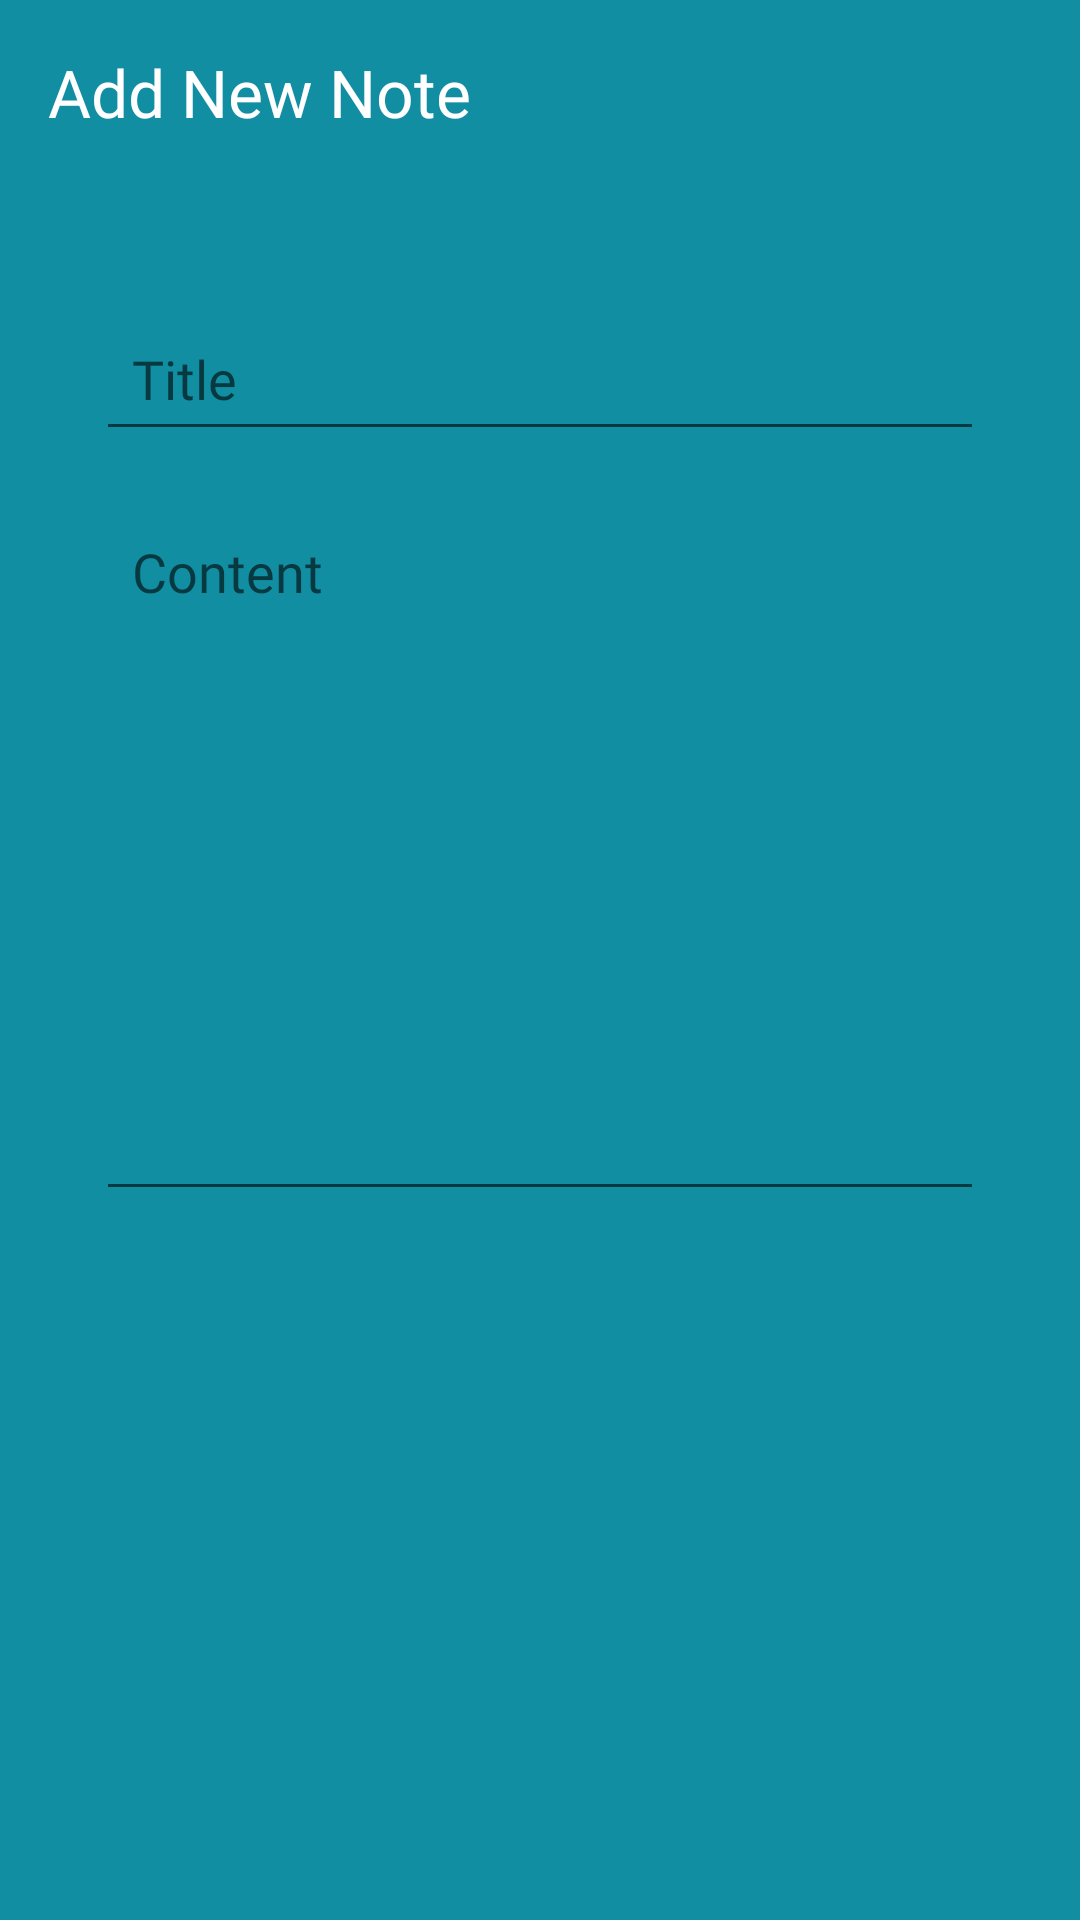

Android layout source for this screen:
<!-- AndroidManifest.xml: application theme Theme.Notes -->
<!-- res/layout/activity_note_details.xml -->
<?xml version="1.0" encoding="utf-8"?>
<RelativeLayout xmlns:android="http://schemas.android.com/apk/res/android"
    xmlns:app="http://schemas.android.com/apk/res-auto"
    xmlns:tools="http://schemas.android.com/tools"
    android:layout_width="match_parent"
    android:layout_height="match_parent"
    tools:context=".NoteDetailsActivity"
    android:background="@color/my_primary"
    android:padding="16dp">

    <RelativeLayout
        android:layout_width="match_parent"
        android:layout_height="wrap_content"
        android:id="@+id/title_bar_layout">
        <TextView
            android:layout_width="wrap_content"
            android:layout_height="wrap_content"
            android:id="@+id/page_title"
            android:text="Add New Note"
            android:textSize="22sp"
            android:fontFamily="@font/caveatmedium"
            android:textColor="@color/white"/>
        <ImageButton
            android:layout_width="36dp"
            android:layout_height="36dp"
            android:id="@+id/save_note_btn"
            android:src="@drawable/ic_baseline_done_24"
            android:layout_alignParentEnd="true"
            android:layout_centerVertical="true"
            android:background="?attr/selectableItemBackground"
            app:tint="@color/white"

            />
    </RelativeLayout>
    
    <LinearLayout
        android:layout_width="match_parent"
        android:layout_height="wrap_content"
        android:layout_below="@id/title_bar_layout"
        android:orientation="vertical"
        android:padding="16dp"
        android:layout_marginVertical="26dp"
        android:backgroundTint="@color/white"
        android:background="@drawable/rounded_corner">
        <EditText
            android:layout_width="match_parent"
            android:layout_height="wrap_content"
            android:id="@+id/note_title_text"
            android:hint="Title"
            android:textSize="18sp"
            android:fontFamily="@font/charmbold"
            android:padding="12dp"
            android:textColor="@color/black"
            android:layout_marginVertical="8dp"/>
        <EditText
            android:layout_width="match_parent"
            android:layout_height="wrap_content"
            android:id="@+id/note_conten_text"
            android:hint="Content"
            android:gravity="top"
            android:minLines="10"
            android:textSize="18sp"
            android:fontFamily="@font/charmregular"
            android:padding="12dp"
            android:textColor="@color/black"
            android:layout_marginVertical="8dp"/>
    </LinearLayout>
    
    <TextView
        android:layout_width="match_parent"
        android:layout_height="wrap_content"
        android:id="@+id/delete_note_text_view_btn"
        android:text="Delete"
        android:layout_alignParentBottom="true"
        android:gravity="center"
        android:textColor="@color/black"
        android:visibility="gone"
        android:fontFamily="@font/caveatbold"
        android:textSize="25sp"
        android:layout_marginBottom="25dp"/>


</RelativeLayout>
<!-- resources referenced by this layout -->
<resources>
  <color name="black">#FF000000</color>
  <color name="my_primary">#128EA3</color>
  <color name="white">#FFFFFF</color>
  <style name="Theme.Notes" parent="Theme.MaterialComponents.DayNight.NoActionBar">
          
          <item name="colorPrimary">@color/my_primary</item>
          <item name="colorPrimaryVariant">@color/purple_700</item>
          <item name="colorOnPrimary">@color/white</item>
          
          <item name="colorSecondary">@color/teal_200</item>
          <item name="colorSecondaryVariant">@color/teal_700</item>
          <item name="colorOnSecondary">@color/black</item>
          
          <item name="android:statusBarColor">@color/my_primary</item>
          
      </style>
  <color name="purple_700">#FF3700B3</color>
  <color name="teal_200">#FF03DAC5</color>
  <color name="teal_700">#FF018786</color>
</resources>
